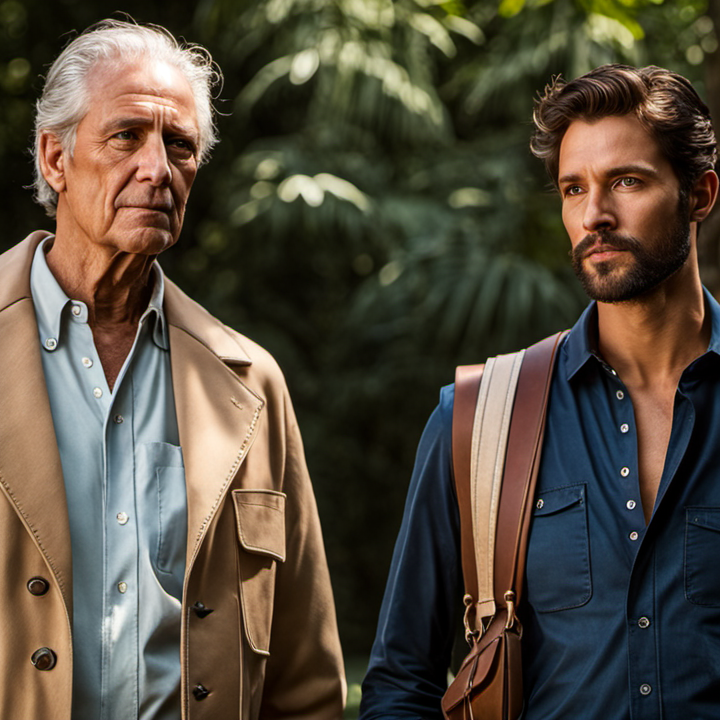
Generation parameters embedded in this image by ComfyUI (PNG 'prompt' text chunk: the API-format workflow graph, JSON):
{"3":{"inputs":{"seed":12363,"steps":45,"cfg":9.0,"sampler_name":"dpmpp_sde_gpu","scheduler":"karras","denoise":0.9,"model":["4",0],"positive":["6",0],"negative":["7",0],"latent_image":["5",0]},"class_type":"KSampler","_meta":{"title":"KSampler"}},"4":{"inputs":{"ckpt_name":"sd_xl_refiner_1.0.safetensors"},"class_type":"CheckpointLoaderSimple","_meta":{"title":"Load Checkpoint"}},"5":{"inputs":{"width":720,"height":720,"batch_size":1},"class_type":"EmptyLatentImage","_meta":{"title":"Empty Latent Image"}},"6":{"inputs":{"text":"A man wearing a tailored blue suit with precise stitching details, paired with black sunglasses reflecting soft light. Beside him, a woman in a flowing red summer dress, the fabric catching the sunlight, and a wide-brimmed straw hat with a subtle texture. They stand in a serene park surrounded by lush green trees, with warm sunlight streaming through the leaves, creating a soft bokeh effect in the background. Ultra-realistic details with precise and natural body proportions: the man has a chiseled jawline, symmetrical facial features, normal nose with lifelike proportions, smooth and realistic skin tones, and subtle, natural stubble; the woman has radiant, even-toned skin, sharp and symmetrical eyes with realistic eyelashes, a soft smile, and a delicately proportioned nose. Both display correct hand and finger proportions: natural-sized hands with visible knuckles, clean fingernails, and no extra fingers. The hands are well-posed, relaxed, and free from distortions or unnatural anatomy. Both have a confident yet relaxed posture, reflecting lifelike poses.\n\nThe scene is rendered with cinematic lighting, hyper-detailed textures, and 8K resolution. It features masterpiece-level sharp focus, true-to-life anatomy, natural expressions, and smooth, polished transitions in lighting and textures.","clip":["4",1]},"class_type":"CLIPTextEncode","_meta":{"title":"CLIP Text Encode (Prompt)"}},"7":{"inputs":{"text":"text, watermark, deformed faces, unnatural skin tones, asymmetrical features, unproportioned body parts, deformed arms and legs, deformed hands, extra fingers, bad anatomy, blurred details, low-quality render, overly saturated colors, distorted eyes, unrealistic expressions, unnatural postures, mutated limbs, cartoonish elements, poor lighting, noise.","clip":["4",1]},"class_type":"CLIPTextEncode","_meta":{"title":"CLIP Text Encode (Prompt)"}},"8":{"inputs":{"samples":["3",0],"vae":["4",2]},"class_type":"VAEDecode","_meta":{"title":"VAE Decode"}},"9":{"inputs":{"filename_prefix":"ComfyUI","images":["8",0]},"class_type":"SaveImage","_meta":{"title":"Save Image"}},"10":{"inputs":{"ckpt_name":"sd_xl_refiner_1.0.safetensors"},"class_type":"CheckpointLoaderSimple","_meta":{"title":"Load Checkpoint"}},"11":{"inputs":{"seed":55557,"steps":45,"cfg":8.5,"sampler_name":"dpmpp_2m_sde","scheduler":"karras","denoise":0.9,"model":["10",0],"positive":["6",0],"negative":["7",0],"latent_image":["15",0]},"class_type":"KSampler","_meta":{"title":"KSampler"}},"12":{"inputs":{"samples":["11",0],"vae":["10",2]},"class_type":"VAEDecode","_meta":{"title":"VAE Decode"}},"13":{"inputs":{"filename_prefix":"ComfyUI","images":["32",0]},"class_type":"SaveImage","_meta":{"title":"Save Image"}},"15":{"inputs":{"width":720,"height":720,"batch_size":1},"class_type":"EmptyLatentImage","_meta":{"title":"Empty Latent Image"}},"28":{"inputs":{"control_net_name":"control_v11p_sd15_openpose_fp16.safetensors"},"class_type":"ControlNetLoader","_meta":{"title":"Load ControlNet Model"}},"29":{"inputs":{"control_net_name":"control_v11p_sd15_normalbae_fp16.safetensors"},"class_type":"ControlNetLoader","_meta":{"title":"Load ControlNet Model"}},"32":{"inputs":{"upscale_method":"nearest-exact","width":512,"height":512,"crop":"disabled","image":["12",0]},"class_type":"ImageScale","_meta":{"title":"Upscale Image"}},"33":{"inputs":{"filename_prefix":"ComfyUI","fps":30.0,"lossless":true,"quality":85,"method":"slowest","images":["12",0]},"class_type":"SaveAnimatedWEBP","_meta":{"title":"SaveAnimatedWEBP"}}}